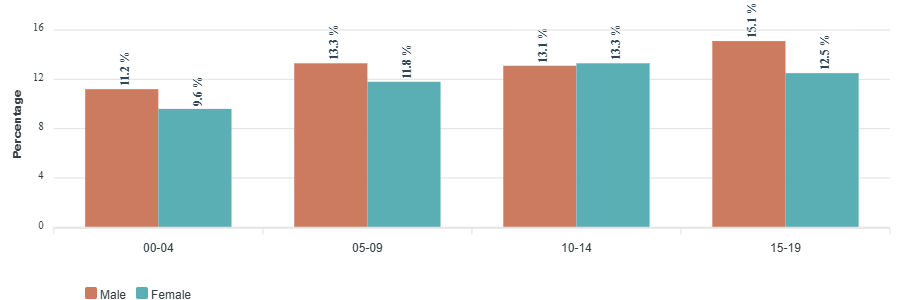

Source data for this figure (header and first rows):
category, Male, Female
00-04, 11.2, 9.6
05-09, 13.3, 11.8
10-14, 13.1, 13.3
15-19, 15.1, 12.5
